Run: headless pygame with SDL's dummy video driver; simulated clock (each Clock.tick advances the game by its frame time, no real sleeping); random seed 0; keys injected as events and as key.get_pressed() state; mouse plan: one left click at the window centre at the start of phase 2, then a move to the lower-right quarter at the start of phase 3.
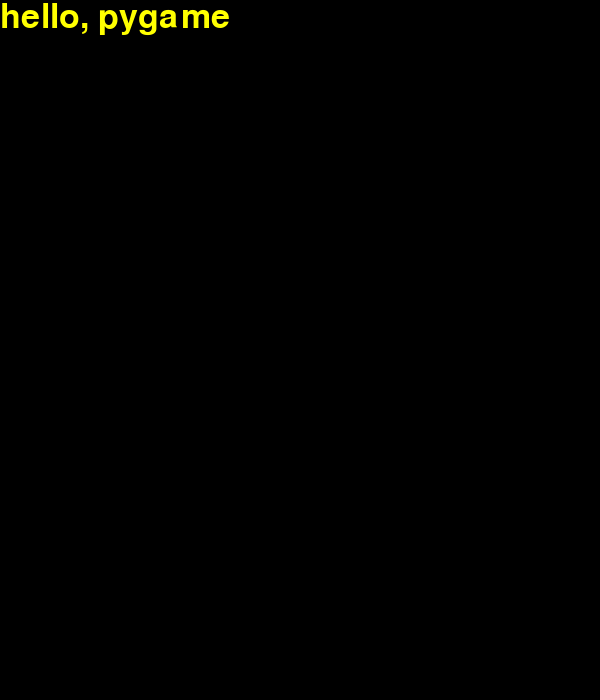
Frame 1 of 4 · flips 1–60 · no input
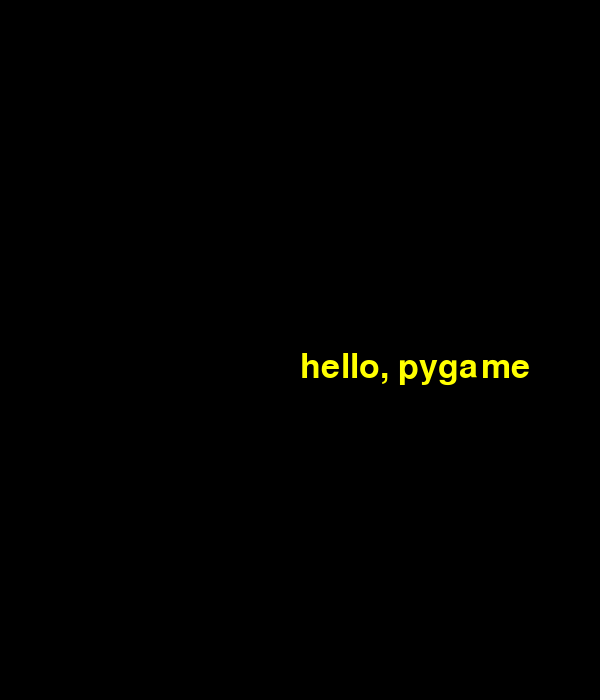
Frame 2 of 4 · flips 61–180 · clicked the window centre · tapped SPACE, RETURN · held RIGHT (→), D
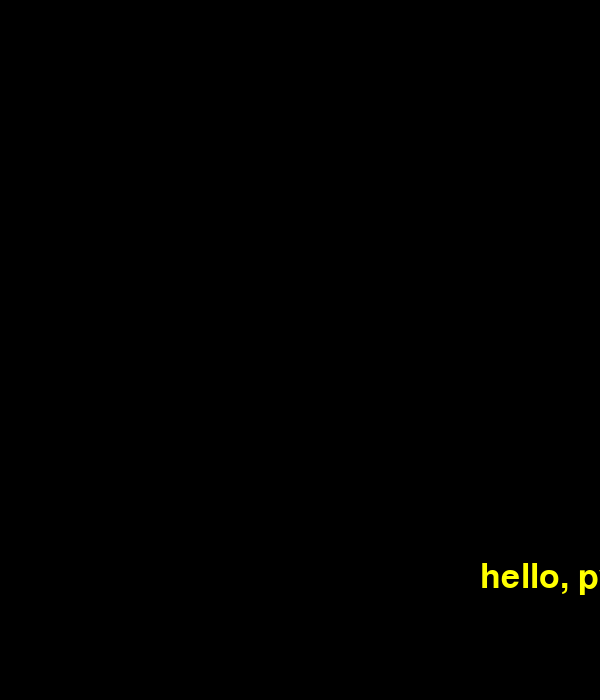
Frame 3 of 4 · flips 181–300 · moved the mouse to the lower-right quarter · held DOWN (↓), S
Frame 4 of 4 · flips 301–420 · held LEFT (←), A, UP (↑), W · screen unchanged from frame 3, image omitted

The pygame program that drew these frames:

# C0TB1716 Tharit Sinsunthorn
import pygame

pygame.init()
screen = pygame.display.set_mode((600, 700))
font = pygame.font.Font(None, 50)
text_img = font.render("hello, pygame", True, pygame.Color("yellow"))

while True:
    pygame.event.clear()
    key_pressed = pygame.key.get_pressed()
    if key_pressed[pygame.K_ESCAPE]:
        break
    mouse_pos = pygame.mouse.get_pos()
    
    # fill the screen with the selected color. In python, this one is called 'method', the data having method are called 'objects'
    screen.fill(pygame.Color("black"))
    #method to paste image to the mouse position
    screen.blit(text_img, mouse_pos)
    pygame.display.update()
    
pygame.quit()
